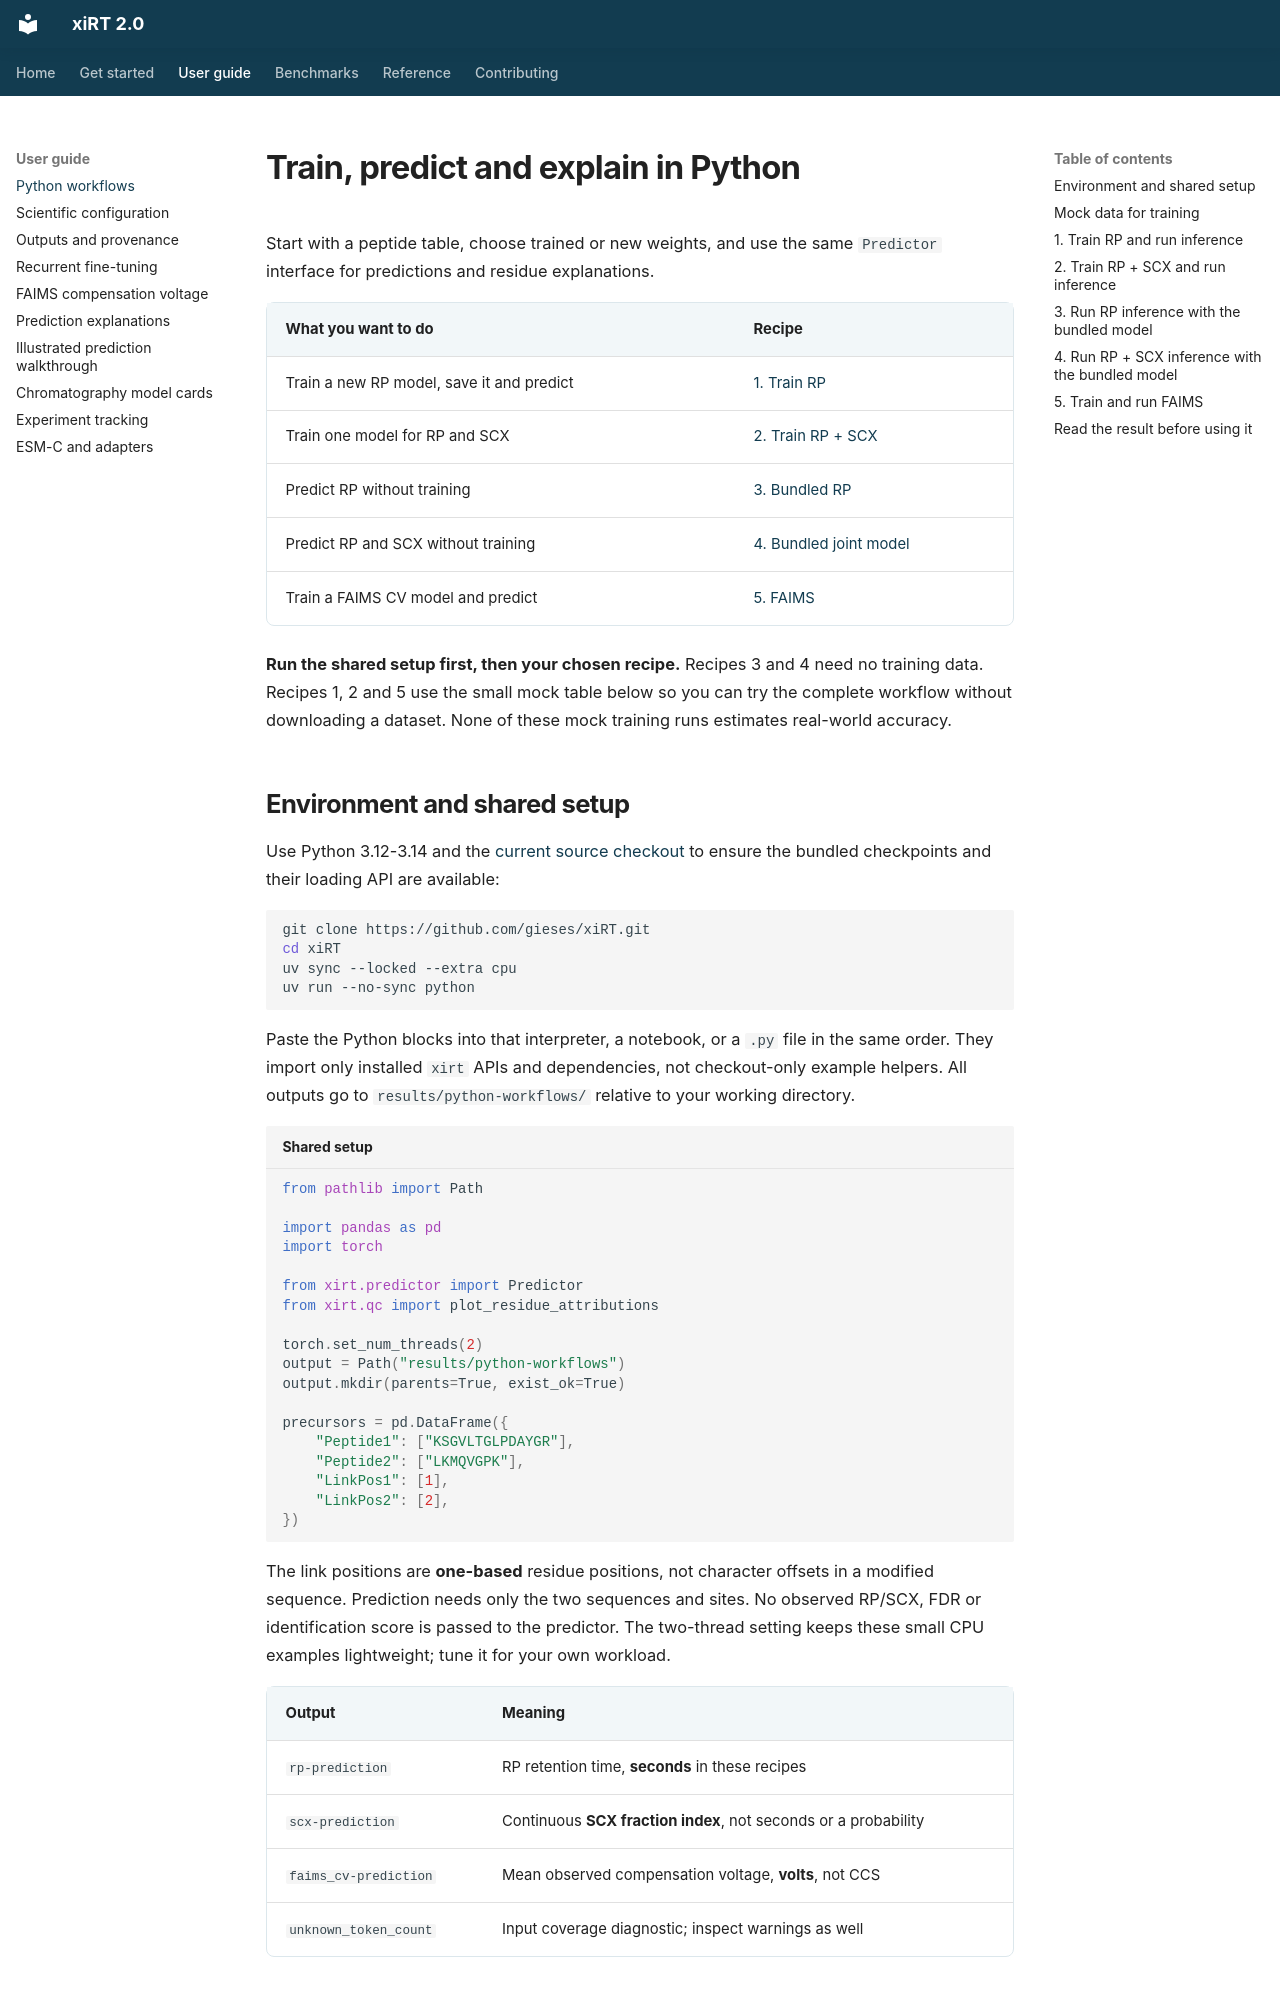

repository: gieses/xiRT · page: python-workflows/index.html · generator: mkdocs

# Train, predict and explain in Python

Start with a peptide table, choose trained or new weights, and use the same
`Predictor` interface for predictions and residue explanations.

| What you want to do | Recipe |
| --- | --- |
| Train a new RP model, save it and predict | [1. Train RP](#1-train-rp-and-run-inference) |
| Train one model for RP and SCX | [2. Train RP + SCX](#2-train-rp-scx-and-run-inference) |
| Predict RP without training | [3. Bundled RP](#3-run-rp-inference-with-the-bundled-model) |
| Predict RP and SCX without training | [4. Bundled joint model](#4-run-rp-scx-inference-with-the-bundled-model) |
| Train a FAIMS CV model and predict | [5. FAIMS](#5-train-and-run-faims) |

**Run the shared setup first, then your chosen recipe.** Recipes 3 and 4 need
no training data. Recipes 1, 2 and 5 use the small mock table below so you can
try the complete workflow without downloading a dataset. None of these mock
training runs estimates real-world accuracy.

## Environment and shared setup

Use Python 3.12-3.14 and the [current source checkout](getting-started.md) to ensure the bundled
checkpoints and their loading API are available:

```bash
git clone https://github.com/gieses/xiRT.git
cd xiRT
uv sync --locked --extra cpu
uv run --no-sync python
```

Paste the Python blocks into that interpreter, a notebook, or a `.py` file in
the same order. They import only installed `xirt` APIs and dependencies, not
checkout-only example helpers. All outputs go to `results/python-workflows/`
relative to your working directory.

```python title="Shared setup"
from pathlib import Path

import pandas as pd
import torch

from xirt.predictor import Predictor
from xirt.qc import plot_residue_attributions

torch.set_num_threads(2)
output = Path("results/python-workflows")
output.mkdir(parents=True, exist_ok=True)

precursors = pd.DataFrame({
    "Peptide1": ["KSGVLTGLPDAYGR"],
    "Peptide2": ["LKMQVGPK"],
    "LinkPos1": [1],
    "LinkPos2": [2],
})
```

The link positions are **one-based** residue positions, not character offsets
in a modified sequence. Prediction needs only the two sequences and sites.
No observed RP/SCX, FDR or identification score is passed to the predictor.
The two-thread setting keeps these small CPU examples lightweight; tune it
for your own workload.

| Output | Meaning |
| --- | --- |
| `rp-prediction` | RP retention time, **seconds** in these recipes |
| `scx-prediction` | Continuous **SCX fraction index**, not seconds or a probability |
| `faims_cv-prediction` | Mean observed compensation voltage, **volts**, not CCS |
| `unknown_token_count` | Input coverage diagnostic; inspect warnings as well |
